Image classification data set "pokemon" (Schultz2873/pokemon-image-recognition on GitHub). Class labels (4): bulbasaur, charmander, pikachu, squirtle.

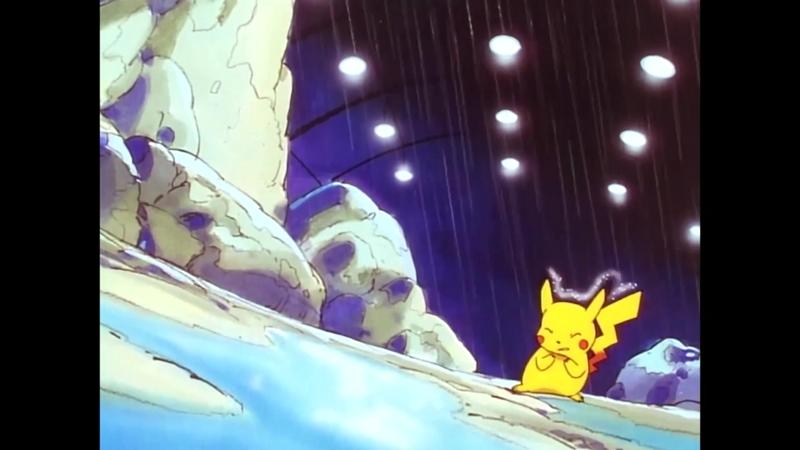
Label: pikachu

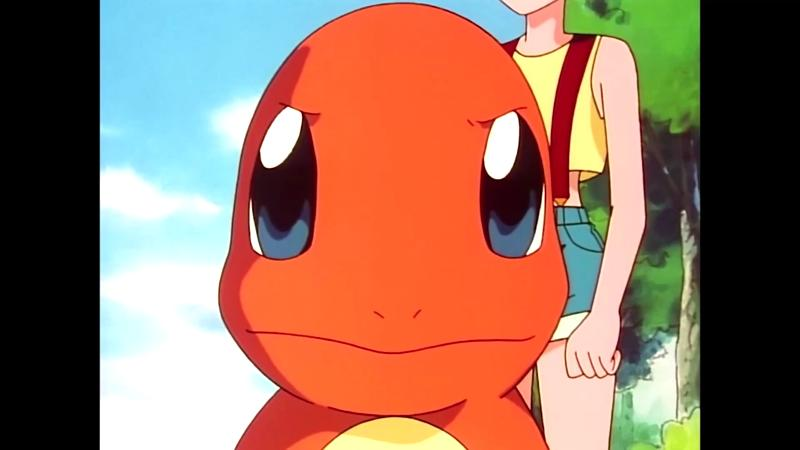
Label: charmander

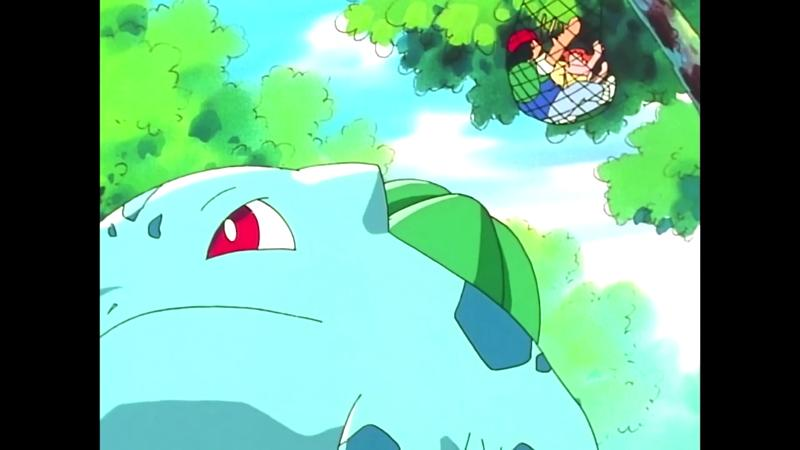
Label: bulbasaur

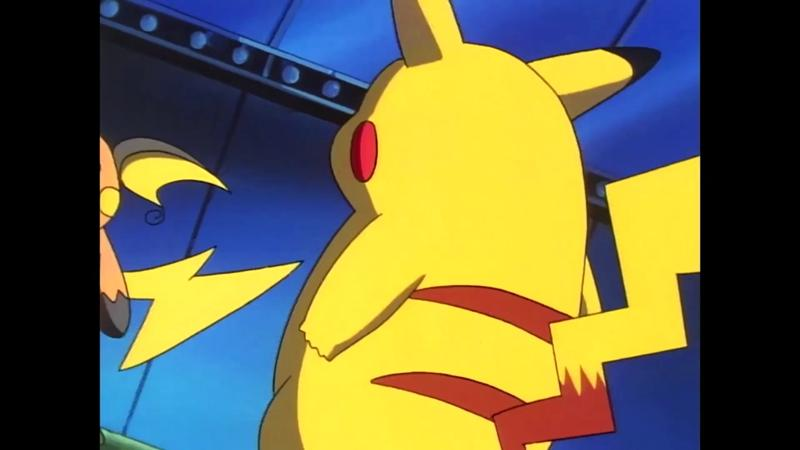
Label: pikachu

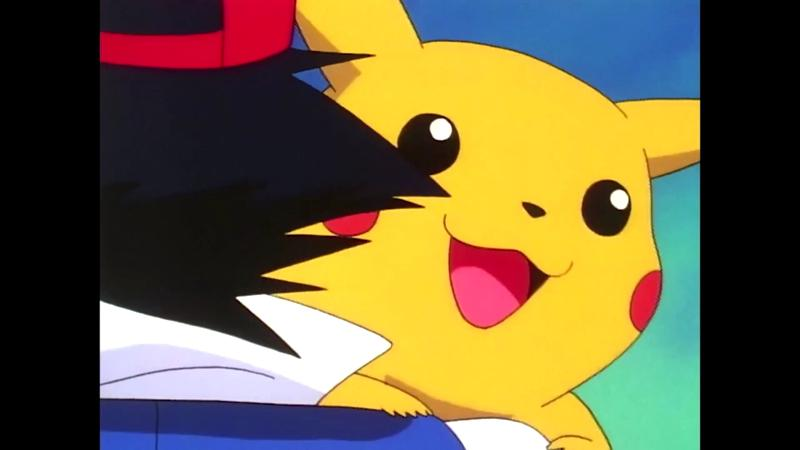
Label: pikachu

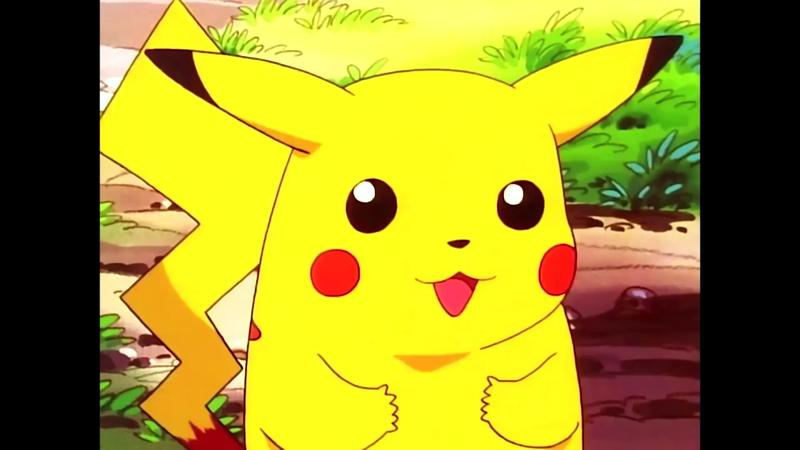
Label: pikachu
